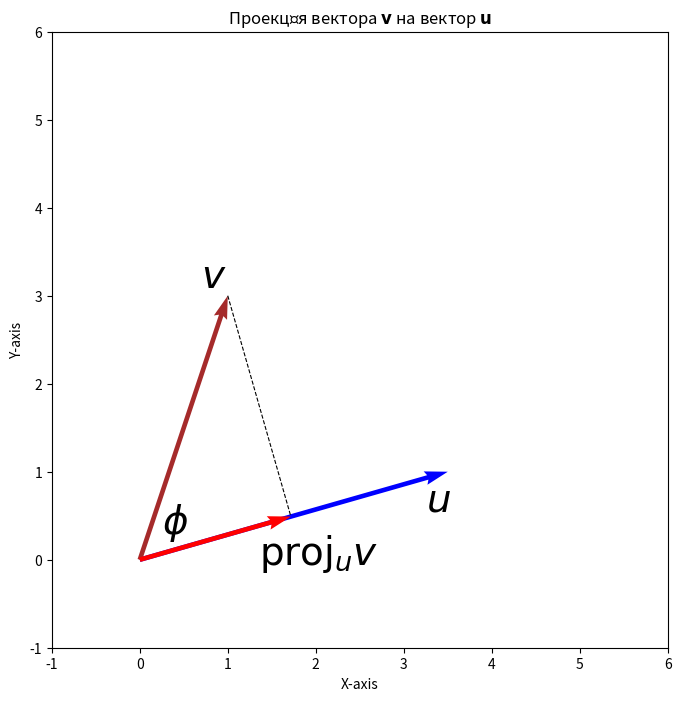

Recreate this plot in Python.
import matplotlib.pyplot as plt
import numpy as np

# Вектори
u = np.array([3.5, 1])  # Вектор u
v = np.array([1, 3])  # Вектор v

# Проекція вектора v на u
proj_v_on_u = (np.dot(v, u) / np.dot(u, u)) * u

# Початкові точки
origin = np.array([0, 0])

# Малювання фігури
plt.figure(figsize=(8, 8))

label_size = 28

plt.text(u[0] - 0.25, u[1] - 0.44, r"$u$", fontsize=label_size, color="black", weight="bold")
plt.text(v[0] - 0.3, v[1] + 0.1, r"$v$", fontsize=label_size, color="black", weight="bold")
plt.text(proj_v_on_u[0]/2 + 0.5, proj_v_on_u[1] / 2 - 0.3, r'$\mathrm{proj}_{{u}} {v}$', fontsize=label_size,
         color="black", weight="bold")

plt.text(0.25, 0.3, "$\phi$", fontsize=label_size, color="black", weight="bold")
# Малювання векторів
plt.quiver(*origin, *u, angles='xy', scale_units='xy', scale=1, color='blue', linewidth=1.5)
plt.quiver(*origin, *v, angles='xy', scale_units='xy', scale=1, color='brown', linewidth=1.5)
plt.quiver(*origin, *proj_v_on_u, angles='xy', scale_units='xy', scale=1, color='red', linestyle='dashed',
           linewidth=1.5)

# Пунктирна лінія для з'єднання
plt.plot([v[0], proj_v_on_u[0]], [v[1], proj_v_on_u[1]], 'k--', linewidth=0.8)

# # Відображення осей
# plt.axhline(0, color='black', linewidth=0.5)
# plt.axvline(0, color='black', linewidth=0.5)

# Налаштування меж
plt.xlim(-1, 6)
plt.ylim(-1, 6)
plt.gca().set_aspect('equal', adjustable='box')

# Підписи до осей
plt.xlabel('X-axis')
plt.ylabel('Y-axis')

# Додавання легенди
# plt.legend()

# Відображення графіка
plt.title("Проекція вектора $\mathbf{v}$ на вектор $\mathbf{u}$")
plt.grid(False)
plt.show()
